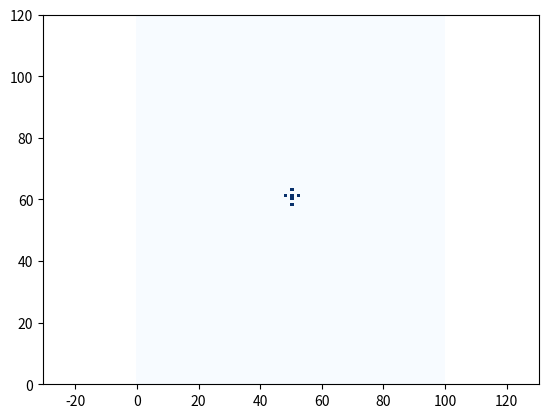
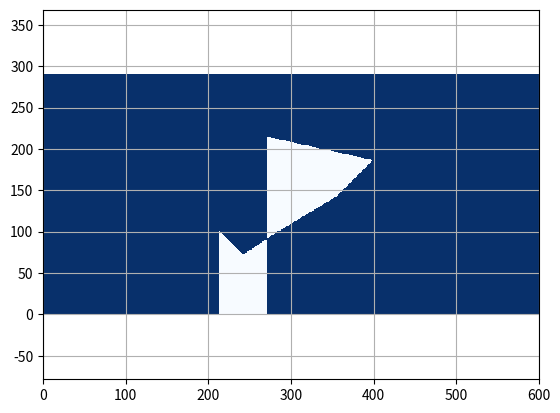

The matplotlib source for these figures, in order:
"""

Grid map library in python

[redacted]

"""

import matplotlib.pyplot as plt
import numpy as np


class GridMap:
    """
    GridMap class
    """

    def __init__(self, width, height, resolution,
                 center_x, center_y, init_val=0.0):
        """__init__

        :param width: number of grid for width
        :param height: number of grid for heigt
        :param resolution: grid resolution [m]
        :param center_x: center x position  [m]
        :param center_y: center y position [m]
        :param init_val: initial value for all grid
        """
        self.width = width
        self.height = height
        self.resolution = resolution
        self.center_x = center_x
        self.center_y = center_y

        self.left_lower_x = self.center_x - self.width / 2.0 * self.resolution
        self.left_lower_y = self.center_y - self.height / 2.0 * self.resolution

        self.ndata = self.width * self.height
        self.data = [init_val] * self.ndata

    def get_value_from_xy_index(self, x_ind, y_ind):
        """get_value_from_xy_index

        when the index is out of grid map area, return None

        :param x_ind: x index
        :param y_ind: y index
        """

        grid_ind = self.calc_grid_index_from_xy_index(x_ind, y_ind)

        if 0 <= grid_ind < self.ndata:
            return self.data[grid_ind]
        else:
            return None

    def get_xy_index_from_xy_pos(self, x_pos, y_pos):
        """get_xy_index_from_xy_pos

        :param x_pos: x position [m]
        :param y_pos: y position [m]
        """
        x_ind = self.calc_xy_index_from_position(
            x_pos, self.left_lower_x, self.width)
        y_ind = self.calc_xy_index_from_position(
            y_pos, self.left_lower_y, self.height)

        return x_ind, y_ind

    def set_value_from_xy_pos(self, x_pos, y_pos, val):
        """set_value_from_xy_pos

        return bool flag, which means setting value is succeeded or not

        :param x_pos: x position [m]
        :param y_pos: y position [m]
        :param val: grid value
        """

        x_ind, y_ind = self.get_xy_index_from_xy_pos(x_pos, y_pos)

        if (not x_ind) or (not y_ind):
            return False  # NG

        flag = self.set_value_from_xy_index(x_ind, y_ind, val)

        return flag

    def set_value_from_xy_index(self, x_ind, y_ind, val):
        """set_value_from_xy_index

        return bool flag, which means setting value is succeeded or not

        :param x_ind: x index
        :param y_ind: y index
        :param val: grid value
        """

        if (x_ind is None) or (y_ind is None):
            return False, False

        grid_ind = int(y_ind * self.width + x_ind)

        if 0 <= grid_ind < self.ndata:
            self.data[grid_ind] = val
            return True  # OK
        else:
            return False  # NG

    def set_value_from_polygon(self, pol_x, pol_y, val, inside=True):
        """set_value_from_polygon

        Setting value inside or outside polygon

        :param pol_x: x position list for a polygon
        :param pol_y: y position list for a polygon
        :param val: grid value
        :param inside: setting data inside or outside
        """

        # making ring polygon
        if (pol_x[0] != pol_x[-1]) or (pol_y[0] != pol_y[-1]):
            np.append(pol_x, pol_x[0])
            np.append(pol_y, pol_y[0])

        # setting value for all grid
        for x_ind in range(self.width):
            for y_ind in range(self.height):
                x_pos, y_pos = self.calc_grid_central_xy_position_from_xy_index(
                    x_ind, y_ind)

                flag = self.check_inside_polygon(x_pos, y_pos, pol_x, pol_y)

                if flag is inside:
                    self.set_value_from_xy_index(x_ind, y_ind, val)

    def calc_grid_index_from_xy_index(self, x_ind, y_ind):
        grid_ind = int(y_ind * self.width + x_ind)
        return grid_ind

    def calc_grid_central_xy_position_from_xy_index(self, x_ind, y_ind):
        x_pos = self.calc_grid_central_xy_position_from_index(
            x_ind, self.left_lower_x)
        y_pos = self.calc_grid_central_xy_position_from_index(
            y_ind, self.left_lower_y)

        return x_pos, y_pos

    def calc_grid_central_xy_position_from_index(self, index, lower_pos):
        return lower_pos + index * self.resolution + self.resolution / 2.0

    def calc_xy_index_from_position(self, pos, lower_pos, max_index):
        ind = int(np.floor((pos - lower_pos) / self.resolution))
        if 0 <= ind <= max_index:
            return ind
        else:
            return None

    def check_occupied_from_xy_index(self, xind, yind, occupied_val=1.0):

        val = self.get_value_from_xy_index(xind, yind)

        if val is None or val >= occupied_val:
            return True
        else:
            return False

    def expand_grid(self):
        xinds, yinds = [], []

        for ix in range(self.width):
            for iy in range(self.height):
                if self.check_occupied_from_xy_index(ix, iy):
                    xinds.append(ix)
                    yinds.append(iy)

        for (ix, iy) in zip(xinds, yinds):
            self.set_value_from_xy_index(ix + 1, iy, val=1.0)
            self.set_value_from_xy_index(ix, iy + 1, val=1.0)
            self.set_value_from_xy_index(ix + 1, iy + 1, val=1.0)
            self.set_value_from_xy_index(ix - 1, iy, val=1.0)
            self.set_value_from_xy_index(ix, iy - 1, val=1.0)
            self.set_value_from_xy_index(ix - 1, iy - 1, val=1.0)

    @staticmethod
    def check_inside_polygon(iox, ioy, x, y):

        npoint = len(x) - 1
        inside = False
        for i1 in range(npoint):
            i2 = (i1 + 1) % (npoint + 1)

            if x[i1] >= x[i2]:
                min_x, max_x = x[i2], x[i1]
            else:
                min_x, max_x = x[i1], x[i2]
            if not min_x <= iox < max_x:
                continue

            tmp1 = (y[i2] - y[i1]) / (x[i2] - x[i1])
            if (y[i1] + tmp1 * (iox - x[i1]) - ioy) > 0.0:
                inside = not inside

        return inside

    def print_grid_map_info(self):
        print("width:", self.width)
        print("height:", self.height)
        print("resolution:", self.resolution)
        print("center_x:", self.center_x)
        print("center_y:", self.center_y)
        print("left_lower_x:", self.left_lower_x)
        print("left_lower_y:", self.left_lower_y)
        print("ndata:", self.ndata)

    def plot_grid_map(self, ax=None):

        grid_data = np.reshape(np.array(self.data), (self.height, self.width))
        if not ax:
            fig, ax = plt.subplots()
        heat_map = ax.pcolor(grid_data, cmap="Blues", vmin=0.0, vmax=1.0)
        plt.axis("equal")
        # plt.show()

        return heat_map


def test_polygon_set():
    ox = [0.0, 20.0, 50.0, 100.0, 130.0, 40.0]
    oy = [0.0, -20.0, 0.0, 30.0, 60.0, 80.0]

    grid_map = GridMap(600, 290, 0.7, 60.0, 30.5)

    grid_map.set_value_from_polygon(ox, oy, 1.0, inside=False)

    grid_map.plot_grid_map()

    plt.axis("equal")
    plt.grid(True)


def test_position_set():
    grid_map = GridMap(100, 120, 0.5, 10.0, -0.5)

    grid_map.set_value_from_xy_pos(10.1, -1.1, 1.0)
    grid_map.set_value_from_xy_pos(10.1, -0.1, 1.0)
    grid_map.set_value_from_xy_pos(10.1, 1.1, 1.0)
    grid_map.set_value_from_xy_pos(11.1, 0.1, 1.0)
    grid_map.set_value_from_xy_pos(10.1, 0.1, 1.0)
    grid_map.set_value_from_xy_pos(9.1, 0.1, 1.0)

    grid_map.plot_grid_map()


def main():
    print("start!!")

    test_position_set()
    test_polygon_set()

    plt.show()

    print("done!!")


if __name__ == '__main__':
    main()
